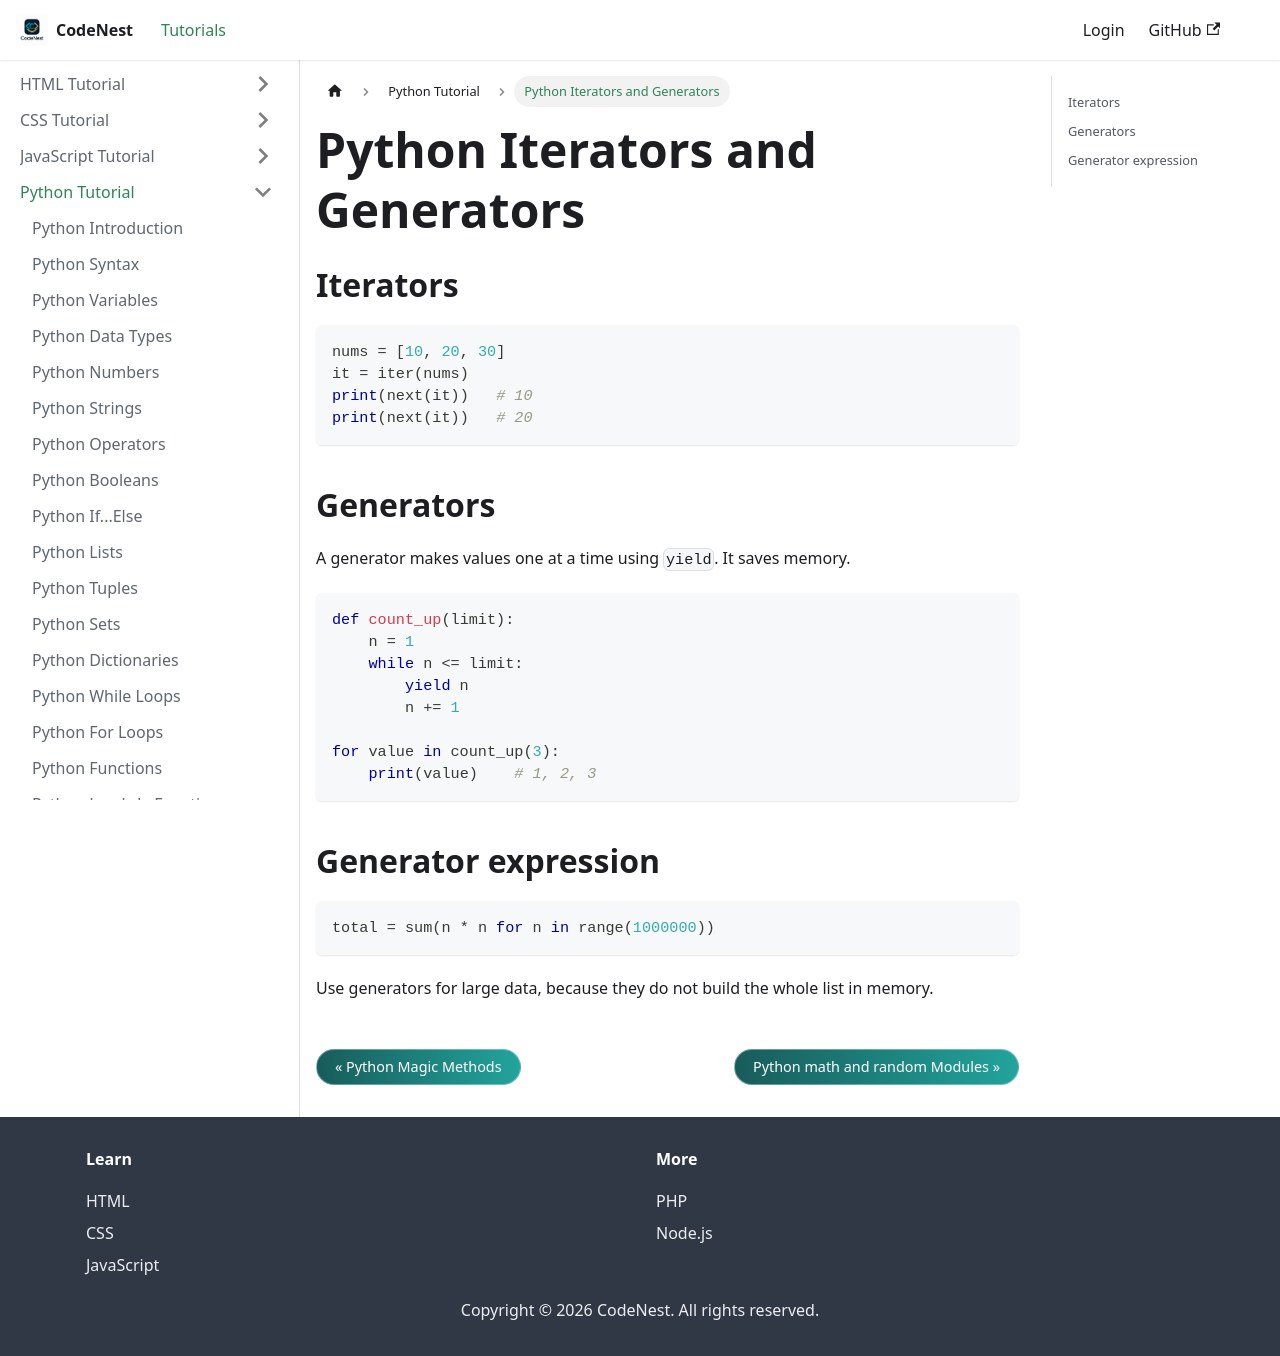

repository: adnankhan112/codenest · page: docs/python/iterators-generators.html · generator: docusaurus

---
title: Python Iterators and Generators
sidebar_position: 23.9
---

# Python Iterators and Generators

## Iterators

```python
nums = [10, 20, 30]
it = iter(nums)
print(next(it))   # 10
print(next(it))   # 20
```

## Generators

A generator makes values one at a time using `yield`. It saves memory.

```python
def count_up(limit):
    n = 1
    while n <= limit:
        yield n
        n += 1

for value in count_up(3):
    print(value)    # 1, 2, 3
```

## Generator expression

```python
total = sum(n * n for n in range(1000000))
```

Use generators for large data, because they do not build the whole list in memory.
